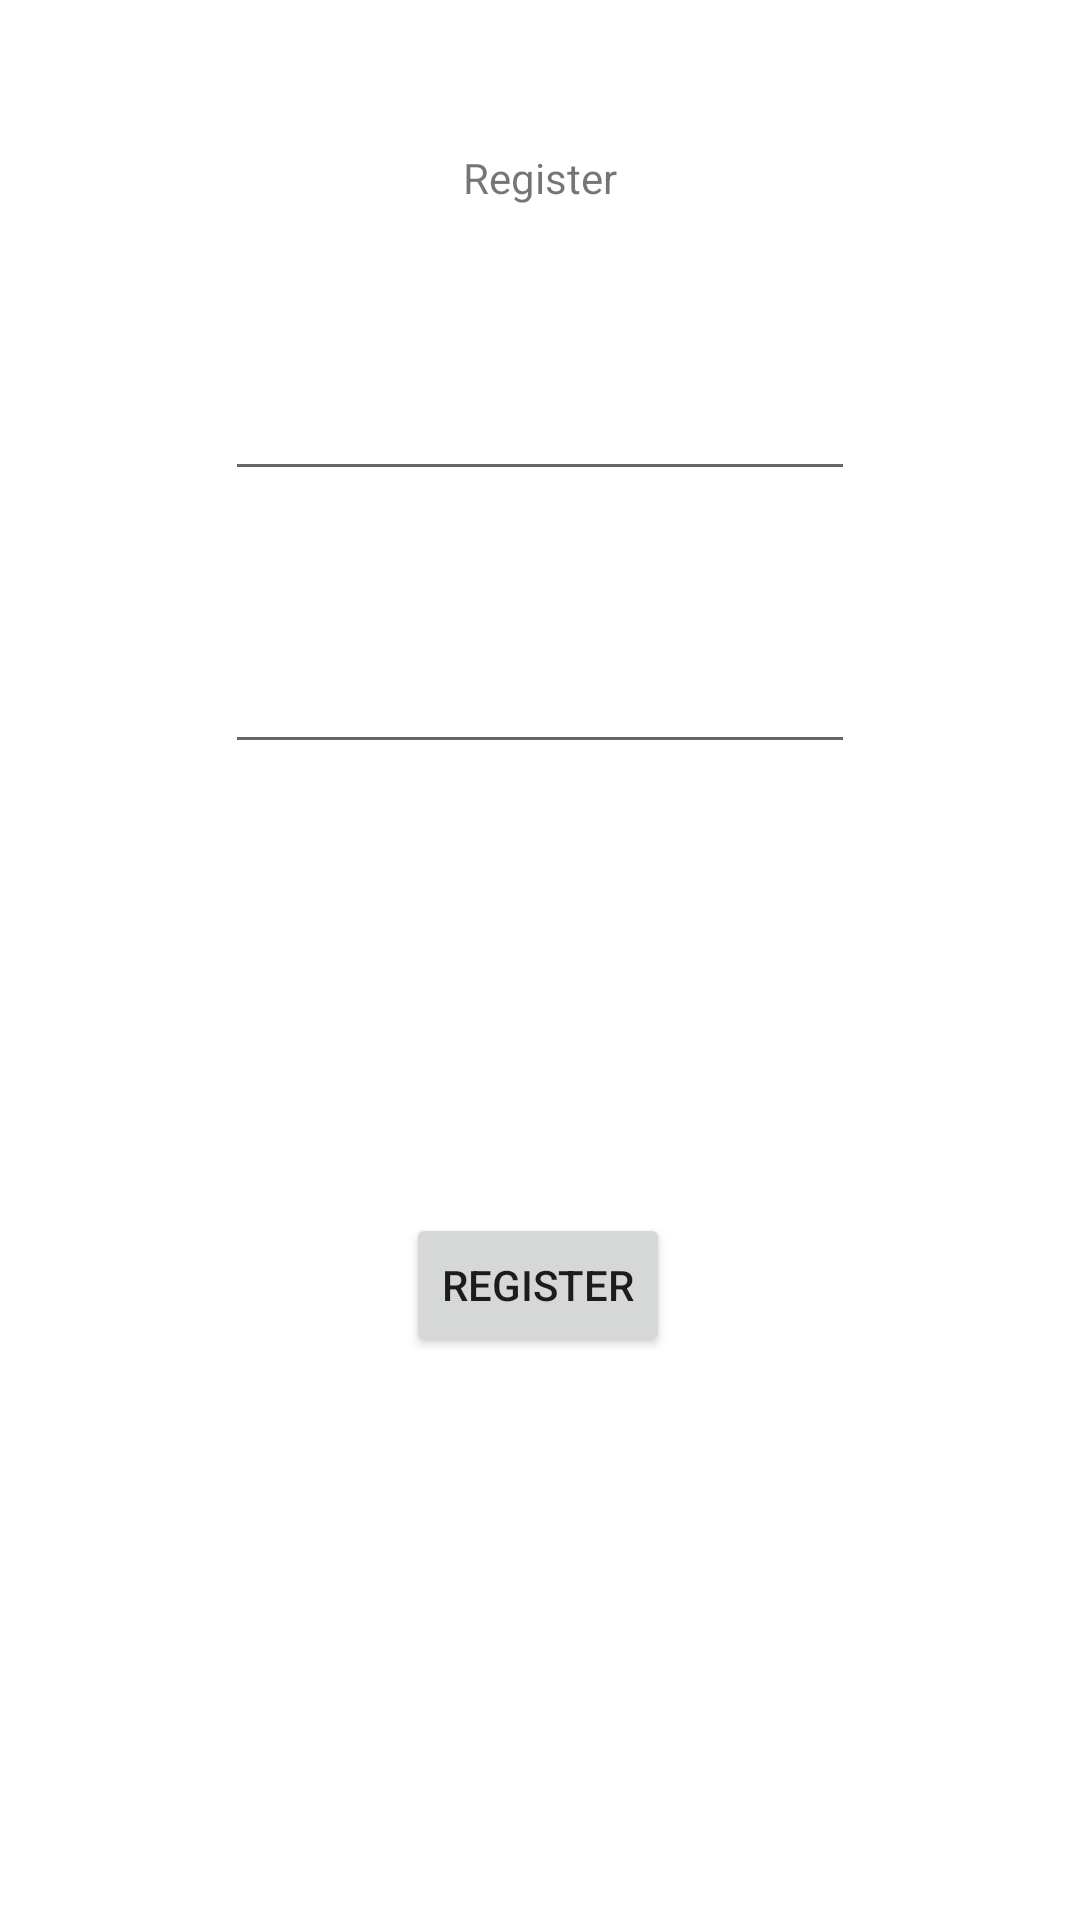

Write the Android layout XML for this screen, with the resource values it uses.
<!-- AndroidManifest.xml: application theme Theme.WGManager -->
<!-- res/layout/activity_register.xml -->
<?xml version="1.0" encoding="utf-8"?>
<androidx.constraintlayout.widget.ConstraintLayout xmlns:android="http://schemas.android.com/apk/res/android"
    xmlns:app="http://schemas.android.com/apk/res-auto"
    xmlns:tools="http://schemas.android.com/tools"
    android:layout_width="match_parent"
    android:layout_height="match_parent"
    tools:context=".View.RegisterActivity">

    <EditText
        android:id="@+id/passwordViewReg"
        android:layout_width="wrap_content"
        android:layout_height="wrap_content"
        android:layout_marginBottom="100dp"
        android:ems="10"
        android:inputType="textPassword"
        app:layout_constraintBottom_toTopOf="@+id/button_register_reg"
        app:layout_constraintEnd_toEndOf="parent"
        app:layout_constraintStart_toStartOf="parent"
        app:layout_constraintTop_toBottomOf="@+id/usernameViewReg" />

    <EditText
        android:id="@+id/usernameViewReg"
        android:layout_width="wrap_content"
        android:layout_height="45dp"
        android:ems="10"
        android:inputType="textPersonName"
        app:layout_constraintBottom_toTopOf="@+id/passwordViewReg"
        app:layout_constraintEnd_toEndOf="parent"
        app:layout_constraintStart_toStartOf="parent"
        app:layout_constraintTop_toBottomOf="@+id/Reg_text" />

    <TextView
        android:id="@+id/Reg_text"
        android:layout_width="wrap_content"
        android:layout_height="wrap_content"
        android:text="Register"
        app:layout_constraintBottom_toTopOf="@+id/usernameViewReg"
        app:layout_constraintEnd_toEndOf="parent"
        app:layout_constraintStart_toStartOf="parent"
        app:layout_constraintTop_toTopOf="parent" />

    <Button
        android:id="@+id/button_register_reg"
        android:layout_width="wrap_content"
        android:layout_height="wrap_content"
        android:text="Register"
        app:layout_constraintBottom_toBottomOf="parent"
        app:layout_constraintEnd_toEndOf="parent"
        app:layout_constraintHorizontal_bias="0.498"
        app:layout_constraintStart_toStartOf="parent"
        app:layout_constraintTop_toTopOf="parent"
        app:layout_constraintVertical_bias="0.683" />
</androidx.constraintlayout.widget.ConstraintLayout>
<!-- resources referenced by this layout -->
<resources>
  <style name="Theme.WGManager" parent="Theme.MaterialComponents.DayNight.DarkActionBar">
          
          <item name="colorPrimary">@color/purple_500</item>
          <item name="colorPrimaryVariant">@color/purple_700</item>
          <item name="colorOnPrimary">@color/white</item>
          
          <item name="colorSecondary">@color/teal_200</item>
          <item name="colorSecondaryVariant">@color/teal_700</item>
          <item name="colorOnSecondary">@color/black</item>
          
          <item name="android:statusBarColor" tools:targetApi="l">?attr/colorPrimaryVariant</item>
          
      </style>
  <color name="purple_500">#FF6200EE</color>
  <color name="purple_700">#FF3700B3</color>
  <color name="white">#FFFFFFFF</color>
  <color name="teal_200">#FF03DAC5</color>
  <color name="teal_700">#FF018786</color>
  <color name="black">#FF000000</color>
</resources>
